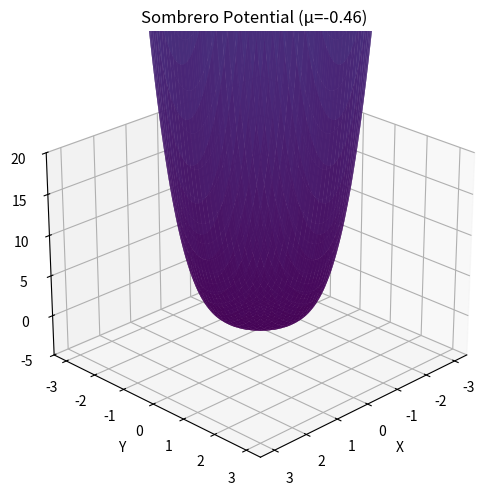

Reproduce this figure in Python.
import numpy as np
import matplotlib.pyplot as plt
from matplotlib.animation import PillowWriter
from mpl_toolkits.mplot3d import Axes3D

# Create figure and 3D axis
fig = plt.figure(figsize=(8, 6))
ax = fig.add_subplot(111, projection='3d')

# Create mesh grid
x = np.linspace(-3, 3, 100)
y = np.linspace(-3, 3, 100)
X, Y = np.meshgrid(x, y)

# Animation setup
n_frames = 60
writer = PillowWriter(fps=30)
writer.setup(fig, "sombrero_symmetry_breaking.gif", dpi=100)

# Animate from hump to valley
for frame in range(n_frames):
    ax.clear()
    
    # Interpolate mu parameter from positive (hump) to negative (valley)
    mu = 2.0 - (frame / n_frames) * 2.5
    
    # Sombrero potential: V(r) = mu * r^2 + lambda * r^4
    r_squared = X**2 + Y**2
    Z = mu * r_squared + r_squared**2
    
    # Plot surface
    surf = ax.plot_surface(X, Y, Z, cmap='viridis', alpha=0.9)
    
    ax.set_xlabel('X')
    ax.set_ylabel('Y')
    ax.set_zlabel('V(x,y)')
    ax.set_title(f'Sombrero Potential (μ={mu:.2f})')
    ax.set_zlim(-5, 20)
    ax.view_init(elev=25, azim=45)
    
    writer.grab_frame()

writer.finish()
print("GIF saved as 'sombrero_symmetry_breaking.gif'")